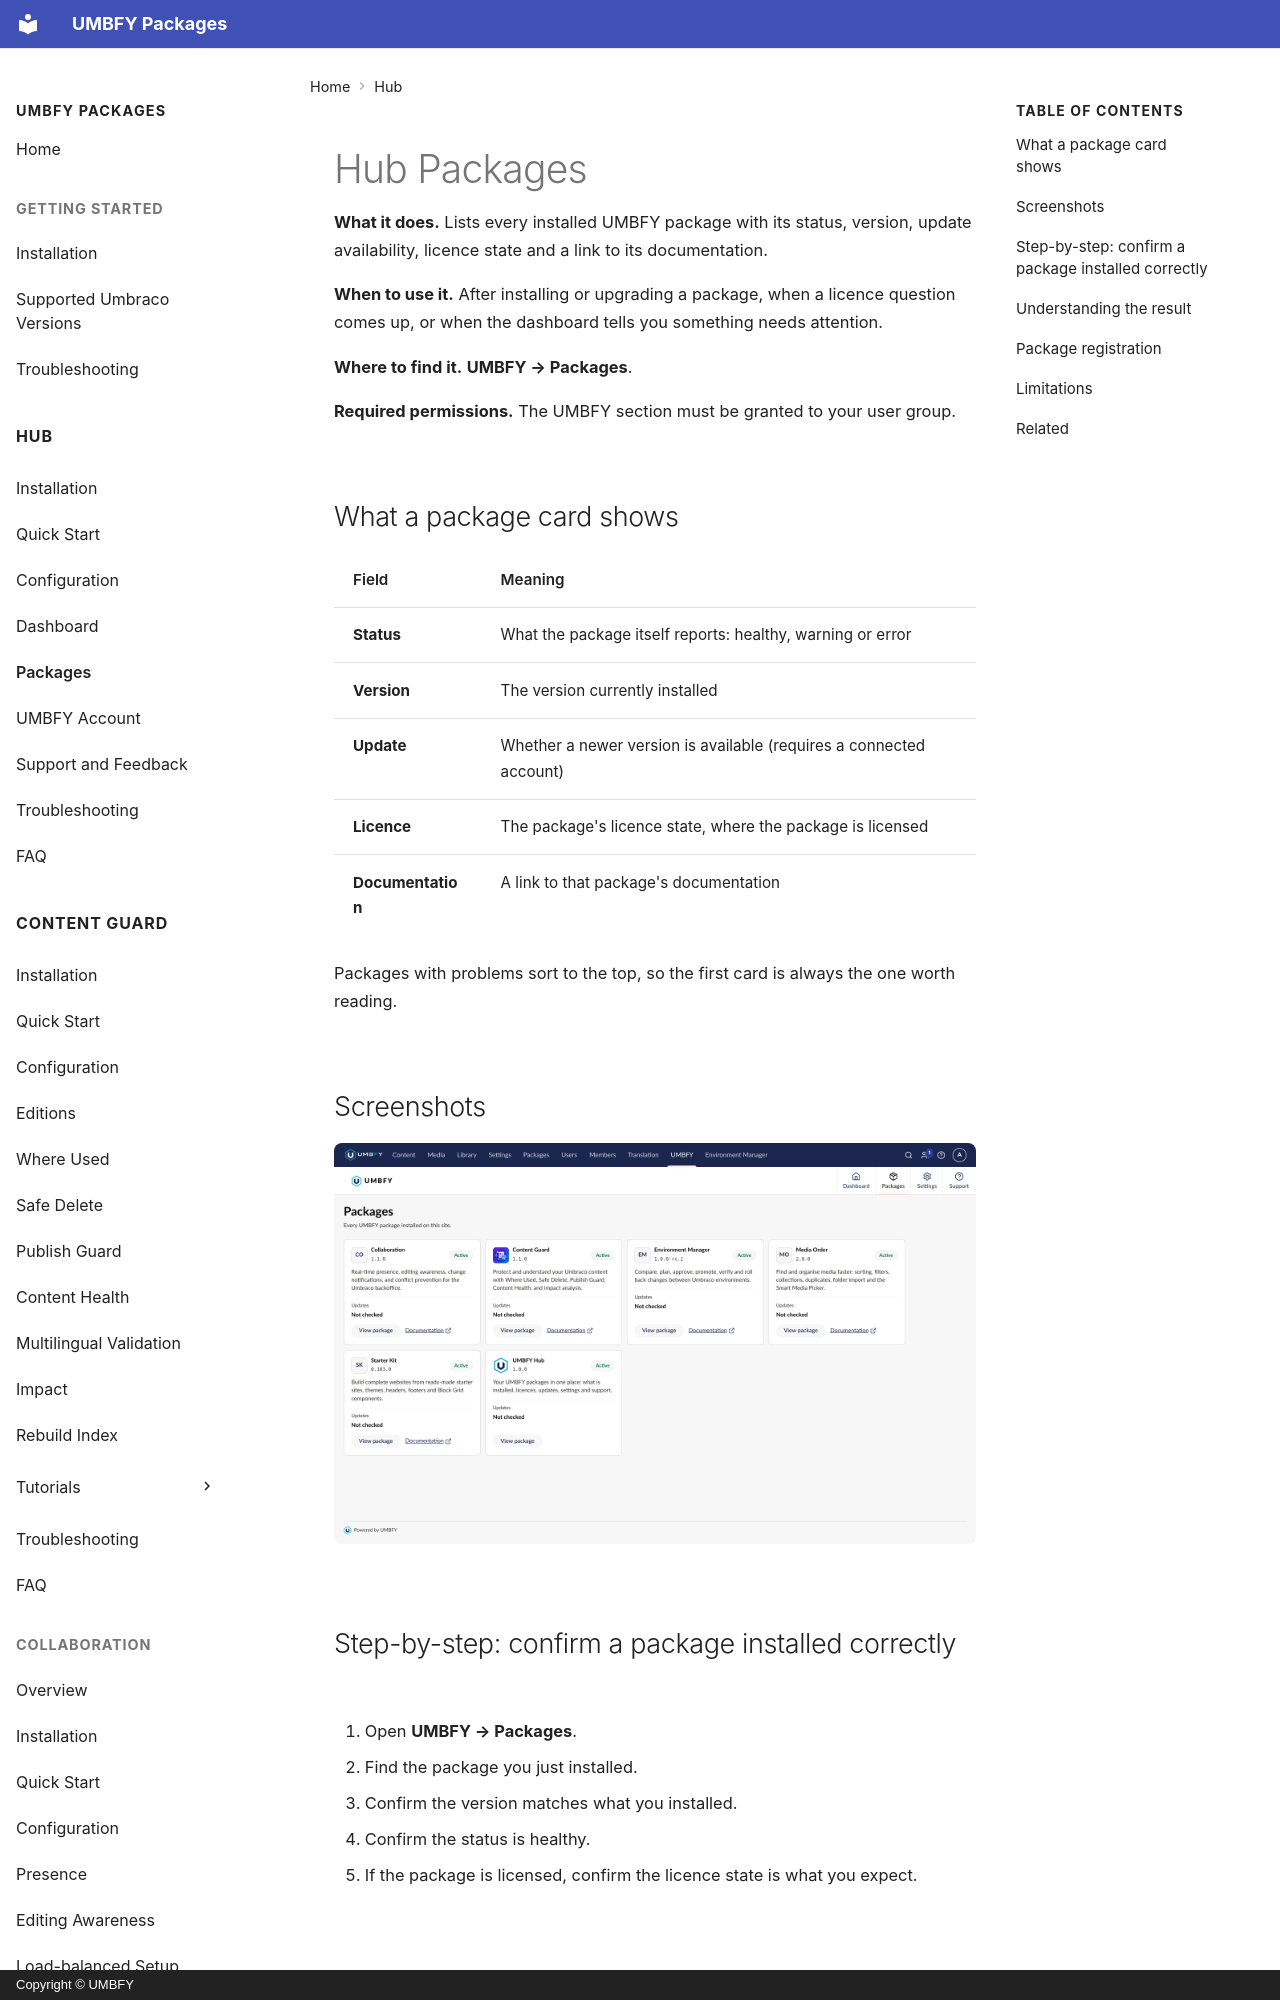

repository: UMBFY/UMBFY-Docs · page: hub/packages/index.html · generator: mkdocs · copyright: Copyright © UMBFY

# Hub Packages

**What it does.** Lists every installed UMBFY package with its status, version, update availability, licence state
and a link to its documentation.

**When to use it.** After installing or upgrading a package, when a licence question comes up, or when the dashboard
tells you something needs attention.

**Where to find it.** **UMBFY → Packages**.

**Required permissions.** The UMBFY section must be granted to your user group.

## What a package card shows

| Field | Meaning |
| --- | --- |
| **Status** | What the package itself reports: healthy, warning or error |
| **Version** | The version currently installed |
| **Update** | Whether a newer version is available (requires a connected account) |
| **Licence** | The package's licence state, where the package is licensed |
| **Documentation** | A link to that package's documentation |

Packages with problems sort to the top, so the first card is always the one worth reading.

## Screenshots

![The Packages view, one card per installed UMBFY package with status, version, update and licence state](../assets/hub/packages.png)
